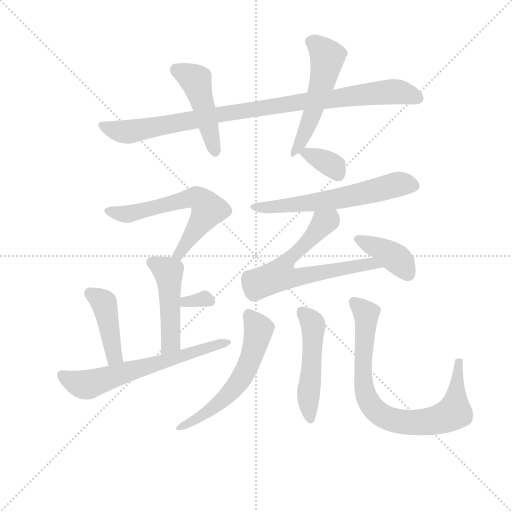
t = 0.00 s
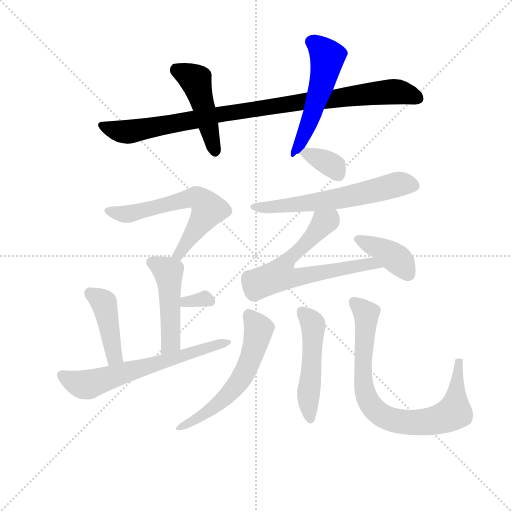
t = 2.09 s
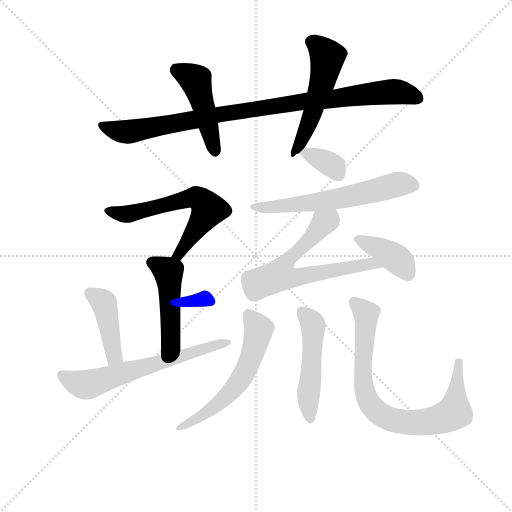
t = 4.18 s
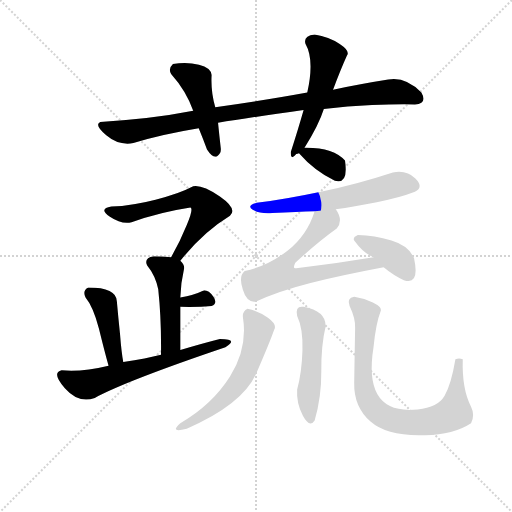
t = 6.28 s
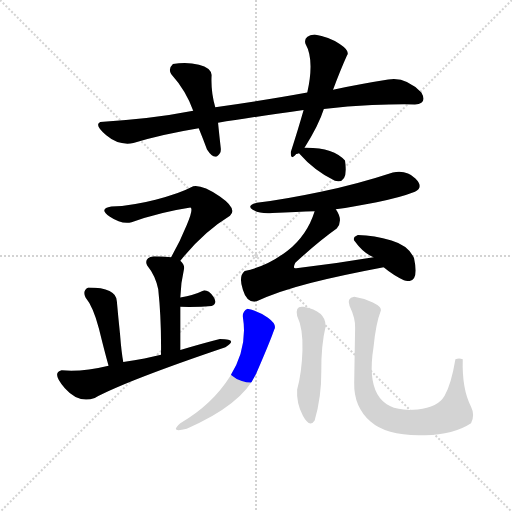
t = 8.37 s
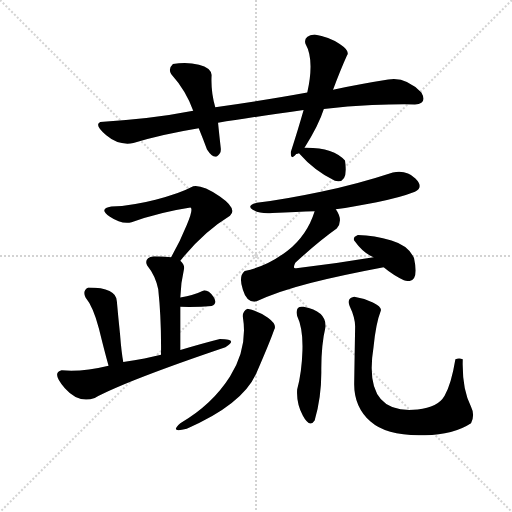
t = 10.46 s

The animated SVG that drew these frames (rendered in a browser with its animation timeline set to each time). Animation: 15 CSS @keyframes rules; one cycle of 10.46 s.

<svg version="1.1" viewBox="0 0 1024 1024" xmlns="http://www.w3.org/2000/svg">
  <g stroke="lightgray" stroke-dasharray="1,1" stroke-width="1" transform="scale(4, 4)">
    <line x1="0" y1="0" x2="256" y2="256"></line>
    <line x1="256" y1="0" x2="0" y2="256"></line>
    <line x1="128" y1="0" x2="128" y2="256"></line>
    <line x1="0" y1="128" x2="256" y2="128"></line>
  </g>
<g transform="scale(0.92, -0.92) translate(60, -900)">
   <style type="text/css">
    @keyframes keyframes0 {
      from {
       stroke: blue;
       stroke-dashoffset: 948;
       stroke-width: 128;
       }
       76% {
       animation-timing-function: step-end;
       stroke: blue;
       stroke-dashoffset: 0;
       stroke-width: 128;
       }
       to {
       stroke: black;
       stroke-width: 1024;
       }
       }
       #make-me-a-hanzi-animation-0 {
         animation: keyframes0 1.021484s both;
         animation-delay: 0.000000s;
         animation-timing-function: linear;
       }
    @keyframes keyframes1 {
      from {
       stroke: blue;
       stroke-dashoffset: 462;
       stroke-width: 128;
       }
       60% {
       animation-timing-function: step-end;
       stroke: blue;
       stroke-dashoffset: 0;
       stroke-width: 128;
       }
       to {
       stroke: black;
       stroke-width: 1024;
       }
       }
       #make-me-a-hanzi-animation-1 {
         animation: keyframes1 0.625977s both;
         animation-delay: 1.021484s;
         animation-timing-function: linear;
       }
    @keyframes keyframes2 {
      from {
       stroke: blue;
       stroke-dashoffset: 518;
       stroke-width: 128;
       }
       63% {
       animation-timing-function: step-end;
       stroke: blue;
       stroke-dashoffset: 0;
       stroke-width: 128;
       }
       to {
       stroke: black;
       stroke-width: 1024;
       }
       }
       #make-me-a-hanzi-animation-2 {
         animation: keyframes2 0.671549s both;
         animation-delay: 1.647461s;
         animation-timing-function: linear;
       }
    @keyframes keyframes3 {
      from {
       stroke: blue;
       stroke-dashoffset: 613;
       stroke-width: 128;
       }
       67% {
       animation-timing-function: step-end;
       stroke: blue;
       stroke-dashoffset: 0;
       stroke-width: 128;
       }
       to {
       stroke: black;
       stroke-width: 1024;
       }
       }
       #make-me-a-hanzi-animation-3 {
         animation: keyframes3 0.748861s both;
         animation-delay: 2.319010s;
         animation-timing-function: linear;
       }
    @keyframes keyframes4 {
      from {
       stroke: blue;
       stroke-dashoffset: 474;
       stroke-width: 128;
       }
       61% {
       animation-timing-function: step-end;
       stroke: blue;
       stroke-dashoffset: 0;
       stroke-width: 128;
       }
       to {
       stroke: black;
       stroke-width: 1024;
       }
       }
       #make-me-a-hanzi-animation-4 {
         animation: keyframes4 0.635742s both;
         animation-delay: 3.067871s;
         animation-timing-function: linear;
       }
    @keyframes keyframes5 {
      from {
       stroke: blue;
       stroke-dashoffset: 318;
       stroke-width: 128;
       }
       51% {
       animation-timing-function: step-end;
       stroke: blue;
       stroke-dashoffset: 0;
       stroke-width: 128;
       }
       to {
       stroke: black;
       stroke-width: 1024;
       }
       }
       #make-me-a-hanzi-animation-5 {
         animation: keyframes5 0.508789s both;
         animation-delay: 3.703613s;
         animation-timing-function: linear;
       }
    @keyframes keyframes6 {
      from {
       stroke: blue;
       stroke-dashoffset: 424;
       stroke-width: 128;
       }
       58% {
       animation-timing-function: step-end;
       stroke: blue;
       stroke-dashoffset: 0;
       stroke-width: 128;
       }
       to {
       stroke: black;
       stroke-width: 1024;
       }
       }
       #make-me-a-hanzi-animation-6 {
         animation: keyframes6 0.595052s both;
         animation-delay: 4.212402s;
         animation-timing-function: linear;
       }
    @keyframes keyframes7 {
      from {
       stroke: blue;
       stroke-dashoffset: 629;
       stroke-width: 128;
       }
       67% {
       animation-timing-function: step-end;
       stroke: blue;
       stroke-dashoffset: 0;
       stroke-width: 128;
       }
       to {
       stroke: black;
       stroke-width: 1024;
       }
       }
       #make-me-a-hanzi-animation-7 {
         animation: keyframes7 0.761882s both;
         animation-delay: 4.807454s;
         animation-timing-function: linear;
       }
    @keyframes keyframes8 {
      from {
       stroke: blue;
       stroke-dashoffset: 351;
       stroke-width: 128;
       }
       53% {
       animation-timing-function: step-end;
       stroke: blue;
       stroke-dashoffset: 0;
       stroke-width: 128;
       }
       to {
       stroke: black;
       stroke-width: 1024;
       }
       }
       #make-me-a-hanzi-animation-8 {
         animation: keyframes8 0.535645s both;
         animation-delay: 5.569336s;
         animation-timing-function: linear;
       }
    @keyframes keyframes9 {
      from {
       stroke: blue;
       stroke-dashoffset: 605;
       stroke-width: 128;
       }
       66% {
       animation-timing-function: step-end;
       stroke: blue;
       stroke-dashoffset: 0;
       stroke-width: 128;
       }
       to {
       stroke: black;
       stroke-width: 1024;
       }
       }
       #make-me-a-hanzi-animation-9 {
         animation: keyframes9 0.742350s both;
         animation-delay: 6.104980s;
         animation-timing-function: linear;
       }
    @keyframes keyframes10 {
      from {
       stroke: blue;
       stroke-dashoffset: 647;
       stroke-width: 128;
       }
       68% {
       animation-timing-function: step-end;
       stroke: blue;
       stroke-dashoffset: 0;
       stroke-width: 128;
       }
       to {
       stroke: black;
       stroke-width: 1024;
       }
       }
       #make-me-a-hanzi-animation-10 {
         animation: keyframes10 0.776530s both;
         animation-delay: 6.847331s;
         animation-timing-function: linear;
       }
    @keyframes keyframes11 {
      from {
       stroke: blue;
       stroke-dashoffset: 386;
       stroke-width: 128;
       }
       56% {
       animation-timing-function: step-end;
       stroke: blue;
       stroke-dashoffset: 0;
       stroke-width: 128;
       }
       to {
       stroke: black;
       stroke-width: 1024;
       }
       }
       #make-me-a-hanzi-animation-11 {
         animation: keyframes11 0.564128s both;
         animation-delay: 7.623861s;
         animation-timing-function: linear;
       }
    @keyframes keyframes12 {
      from {
       stroke: blue;
       stroke-dashoffset: 579;
       stroke-width: 128;
       }
       65% {
       animation-timing-function: step-end;
       stroke: blue;
       stroke-dashoffset: 0;
       stroke-width: 128;
       }
       to {
       stroke: black;
       stroke-width: 1024;
       }
       }
       #make-me-a-hanzi-animation-12 {
         animation: keyframes12 0.721191s both;
         animation-delay: 8.187988s;
         animation-timing-function: linear;
       }
    @keyframes keyframes13 {
      from {
       stroke: blue;
       stroke-dashoffset: 492;
       stroke-width: 128;
       }
       62% {
       animation-timing-function: step-end;
       stroke: blue;
       stroke-dashoffset: 0;
       stroke-width: 128;
       }
       to {
       stroke: black;
       stroke-width: 1024;
       }
       }
       #make-me-a-hanzi-animation-13 {
         animation: keyframes13 0.650391s both;
         animation-delay: 8.909180s;
         animation-timing-function: linear;
       }
    @keyframes keyframes14 {
      from {
       stroke: blue;
       stroke-dashoffset: 797;
       stroke-width: 128;
       }
       72% {
       animation-timing-function: step-end;
       stroke: blue;
       stroke-dashoffset: 0;
       stroke-width: 128;
       }
       to {
       stroke: black;
       stroke-width: 1024;
       }
       }
       #make-me-a-hanzi-animation-14 {
         animation: keyframes14 0.898600s both;
         animation-delay: 9.559570s;
         animation-timing-function: linear;
       }
</style>
<path d="M 644.0 663.0 Q 695.0 669.0 749.0 671.5 Q 803.0 674.0 842.0 673.0 Q 870.0 675.0 856.0 699.0 Q 821.0 734.0 784.0 727.0 Q 733.0 719.0 664.0 705.0 L 608.0 699.0 Q 521.0 683.0 408.0 667.0 L 360.0 659.0 Q 269.0 641.0 158.0 635.0 Q 144.0 629.0 171.0 606.0 Q 198.0 583.0 230.0 589.0 Q 293.0 608.0 372.0 621.0 L 414.0 633.0 Q 480.0 644.0 600.0 661.0 L 644.0 663.0 Z" fill="lightgray"></path> 
<path d="M 408.0 667.0 Q 398.0 700.0 400.0 737.0 Q 399.0 753.0 372.5 759.5 Q 346.0 766.0 316.0 761.0 Q 305.0 751.0 312.0 739.0 Q 345.0 702.0 360.0 659.0 L 372.0 621.0 Q 381.0 599.0 390.0 575.0 Q 403.0 555.0 412.0 560.5 Q 421.0 566.0 420.0 577.0 Q 417.0 603.0 414.0 633.0 L 408.0 667.0 Z" fill="lightgray"></path> 
<path d="M 602.0 579.0 Q 633.0 628.0 644.0 663.0 L 664.0 705.0 Q 680.0 748.0 694.0 779.0 Q 702.0 789.0 678.5 804.5 Q 655.0 820.0 624.0 825.0 Q 599.0 822.0 604.0 805.0 Q 624.0 770.0 608.0 699.0 L 600.0 661.0 Q 589.0 622.0 572.0 569.0 Q 572.0 550.0 584.0 565.0 Q 587.0 566.0 590.0 567.0 L 602.0 579.0 Z" fill="lightgray"></path> 
<path d="M 332.0 333.0 Q 381.0 395.0 440.0 431.0 Q 457.0 446.0 418.0 473.0 Q 379.0 499.0 360.0 495.0 Q 328.0 478.0 278.0 466.0 Q 228.0 453.0 182.0 451.0 Q 153.0 446.0 179.0 429.0 Q 204.0 412.0 226.0 417.0 Q 288.0 439.0 354.0 449.0 Q 361.0 447.0 346.0 411.0 Q 331.0 374.0 312.0 341.0 C 297.0 315.0 313.0 310.0 332.0 333.0 Z" fill="lightgray"></path> 
<path d="M 312.0 341.0 Q 294.0 343.0 274.0 343.0 Q 252.0 339.0 260.0 323.0 Q 278.0 301.0 284.0 271.0 Q 291.0 206.0 290.0 129.0 C 290.0 99.0 332.0 109.0 332.0 139.0 Q 332.0 184.0 332.0 233.0 L 332.0 253.0 Q 333.0 285.0 340.0 315.0 Q 342.0 324.0 332.0 333.0 C 326.0 340.0 326.0 340.0 312.0 341.0 Z" fill="lightgray"></path> 
<path d="M 332.0 233.0 Q 372.0 232.0 400.0 235.0 Q 414.0 240.0 404.0 255.0 Q 394.0 269.0 384.0 269.0 Q 361.0 258.0 332.0 253.0 C 302.0 248.0 302.0 234.0 332.0 233.0 Z" fill="lightgray"></path> 
<path d="M 208.0 113.0 Q 204.0 134.0 201.0 173.0 Q 197.0 211.0 194.0 245.0 Q 193.0 275.0 132.0 275.0 Q 118.0 268.0 126.0 253.0 Q 142.0 234.0 155.0 186.0 Q 167.0 137.0 176.0 105.0 C 184.0 76.0 213.0 83.0 208.0 113.0 Z" fill="lightgray"></path> 
<path d="M 290.0 129.0 Q 259.0 121.0 208.0 113.0 L 176.0 105.0 Q 119.0 91.0 74.0 95.0 Q 51.0 90.0 81.0 56.0 Q 111.0 22.0 146.0 35.0 Q 217.0 73.0 430.0 145.0 Q 460.0 163.0 418.0 163.0 Q 382.0 154.0 332.0 139.0 L 290.0 129.0 Z" fill="lightgray"></path> 
<path d="M 690.0 551.0 Q 665.0 580.0 602.0 579.0 C 580.0 579.0 580.0 579.0 590.0 567.0 Q 623.0 529.0 668.0 507.0 Q 698.0 499.0 690.0 551.0 Z" fill="lightgray"></path> 
<path d="M 670.0 445.0 Q 709.0 451.0 759.0 460.5 Q 809.0 470.0 842.0 483.0 Q 862.0 493.0 843.0 512.0 Q 824.0 531.0 794.0 525.0 Q 718.0 500.0 637.5 483.0 Q 557.0 466.0 498.0 459.0 Q 475.0 453.0 489.5 444.0 Q 504.0 435.0 532.0 437.0 Q 587.0 440.0 624.0 441.0 L 670.0 445.0 Z" fill="lightgray"></path> 
<path d="M 752.0 341.0 Q 669.0 327.0 584.0 317.0 Q 575.0 315.0 582.0 329.0 Q 634.0 376.0 672.0 403.0 Q 687.0 421.0 670.0 445.0 C 656.0 471.0 634.0 469.0 624.0 441.0 Q 608.0 389.0 565.0 355.0 Q 521.0 321.0 472.0 311.0 Q 458.0 300.0 468.0 270.0 Q 477.0 240.0 498.0 245.0 Q 541.0 266.0 615.0 285.0 Q 689.0 303.0 774.0 319.0 C 803.0 325.0 782.0 346.0 752.0 341.0 Z" fill="lightgray"></path> 
<path d="M 774.0 319.0 Q 797.0 300.0 818.0 291.0 Q 853.0 279.0 840.0 339.0 Q 828.0 366.0 791.0 377.0 Q 754.0 388.0 718.0 389.0 Q 706.0 384.0 710.0 377.0 Q 731.0 348.0 752.0 341.0 L 774.0 319.0 Z" fill="lightgray"></path> 
<path d="M 478.0 229.0 Q 467.0 224.0 468.0 211.0 Q 479.0 143.0 440.0 81.5 Q 401.0 20.0 332.0 -20.0 Q 307.0 -42.0 346.0 -32.0 Q 468.0 21.0 497.5 89.0 Q 527.0 157.0 536.0 183.0 Q 543.0 194.0 522.5 209.0 Q 502.0 224.0 478.0 229.0 Z" fill="lightgray"></path> 
<path d="M 600.0 233.0 Q 581.0 236.0 586.0 213.0 Q 599.0 186.0 597.5 138.0 Q 596.0 90.0 586.0 53.0 Q 584.0 23.0 598.5 -4.0 Q 613.0 -31.0 624.0 -14.0 Q 639.0 37.0 638.5 93.5 Q 638.0 150.0 648.0 191.0 Q 648.0 224.0 600.0 233.0 Z" fill="lightgray"></path> 
<path d="M 946.0 119.0 Q 938.0 122.0 930.0 119.0 Q 921.0 65.0 906.5 39.5 Q 892.0 14.0 848.0 10.0 Q 728.0 -3.0 752.0 145.0 Q 757.0 197.0 768.0 225.0 Q 770.0 233.0 750.5 242.5 Q 731.0 252.0 710.0 255.0 Q 693.0 252.0 700.0 235.0 Q 713.0 208.0 712.0 187.0 Q 711.0 131.0 710.0 67.0 Q 709.0 16.0 745.5 -16.5 Q 782.0 -49.0 864.0 -46.0 Q 926.0 -45.0 964.0 -20.0 Q 973.0 -2.0 964.0 16.0 Q 944.0 54.0 946.0 119.0 Z" fill="lightgray"></path> 
      <clipPath id="make-me-a-hanzi-clip-0">
      <path d="M 644.0 663.0 Q 695.0 669.0 749.0 671.5 Q 803.0 674.0 842.0 673.0 Q 870.0 675.0 856.0 699.0 Q 821.0 734.0 784.0 727.0 Q 733.0 719.0 664.0 705.0 L 608.0 699.0 Q 521.0 683.0 408.0 667.0 L 360.0 659.0 Q 269.0 641.0 158.0 635.0 Q 144.0 629.0 171.0 606.0 Q 198.0 583.0 230.0 589.0 Q 293.0 608.0 372.0 621.0 L 414.0 633.0 Q 480.0 644.0 600.0 661.0 L 644.0 663.0 Z" fill="lightgray"></path>
      </clipPath>
      <path clip-path="url(#make-me-a-hanzi-clip-0)" d="M 167.0 626.0 L 169.0 621.0 L 211.0 613.0 L 229.0 615.0 L 436.0 655.0 L 768.0 699.0 L 811.0 700.0 L 846.0 688.0 " fill="none" id="make-me-a-hanzi-animation-0" stroke-dasharray="820 1640" stroke-linecap="round"></path>

      <clipPath id="make-me-a-hanzi-clip-1">
      <path d="M 408.0 667.0 Q 398.0 700.0 400.0 737.0 Q 399.0 753.0 372.5 759.5 Q 346.0 766.0 316.0 761.0 Q 305.0 751.0 312.0 739.0 Q 345.0 702.0 360.0 659.0 L 372.0 621.0 Q 381.0 599.0 390.0 575.0 Q 403.0 555.0 412.0 560.5 Q 421.0 566.0 420.0 577.0 Q 417.0 603.0 414.0 633.0 L 408.0 667.0 Z" fill="lightgray"></path>
      </clipPath>
      <path clip-path="url(#make-me-a-hanzi-clip-1)" d="M 325.0 748.0 L 365.0 725.0 L 408.0 571.0 " fill="none" id="make-me-a-hanzi-animation-1" stroke-dasharray="334 668" stroke-linecap="round"></path>

      <clipPath id="make-me-a-hanzi-clip-2">
      <path d="M 602.0 579.0 Q 633.0 628.0 644.0 663.0 L 664.0 705.0 Q 680.0 748.0 694.0 779.0 Q 702.0 789.0 678.5 804.5 Q 655.0 820.0 624.0 825.0 Q 599.0 822.0 604.0 805.0 Q 624.0 770.0 608.0 699.0 L 600.0 661.0 Q 589.0 622.0 572.0 569.0 Q 572.0 550.0 584.0 565.0 Q 587.0 566.0 590.0 567.0 L 602.0 579.0 Z" fill="lightgray"></path>
      </clipPath>
      <path clip-path="url(#make-me-a-hanzi-clip-2)" d="M 620.0 809.0 L 652.0 773.0 L 609.0 625.0 L 596.0 594.0 L 580.0 574.0 " fill="none" id="make-me-a-hanzi-animation-2" stroke-dasharray="390 780" stroke-linecap="round"></path>

      <clipPath id="make-me-a-hanzi-clip-3">
      <path d="M 332.0 333.0 Q 381.0 395.0 440.0 431.0 Q 457.0 446.0 418.0 473.0 Q 379.0 499.0 360.0 495.0 Q 328.0 478.0 278.0 466.0 Q 228.0 453.0 182.0 451.0 Q 153.0 446.0 179.0 429.0 Q 204.0 412.0 226.0 417.0 Q 288.0 439.0 354.0 449.0 Q 361.0 447.0 346.0 411.0 Q 331.0 374.0 312.0 341.0 C 297.0 315.0 313.0 310.0 332.0 333.0 Z" fill="lightgray"></path>
      </clipPath>
      <path clip-path="url(#make-me-a-hanzi-clip-3)" d="M 178.0 440.0 L 227.0 436.0 L 350.0 469.0 L 371.0 469.0 L 391.0 450.0 L 391.0 439.0 L 330.0 347.0 L 320.0 346.0 " fill="none" id="make-me-a-hanzi-animation-3" stroke-dasharray="485 970" stroke-linecap="round"></path>

      <clipPath id="make-me-a-hanzi-clip-4">
      <path d="M 312.0 341.0 Q 294.0 343.0 274.0 343.0 Q 252.0 339.0 260.0 323.0 Q 278.0 301.0 284.0 271.0 Q 291.0 206.0 290.0 129.0 C 290.0 99.0 332.0 109.0 332.0 139.0 Q 332.0 184.0 332.0 233.0 L 332.0 253.0 Q 333.0 285.0 340.0 315.0 Q 342.0 324.0 332.0 333.0 C 326.0 340.0 326.0 340.0 312.0 341.0 Z" fill="lightgray"></path>
      </clipPath>
      <path clip-path="url(#make-me-a-hanzi-clip-4)" d="M 271.0 330.0 L 306.0 309.0 L 308.0 297.0 L 312.0 162.0 L 295.0 137.0 " fill="none" id="make-me-a-hanzi-animation-4" stroke-dasharray="346 692" stroke-linecap="round"></path>

      <clipPath id="make-me-a-hanzi-clip-5">
      <path d="M 332.0 233.0 Q 372.0 232.0 400.0 235.0 Q 414.0 240.0 404.0 255.0 Q 394.0 269.0 384.0 269.0 Q 361.0 258.0 332.0 253.0 C 302.0 248.0 302.0 234.0 332.0 233.0 Z" fill="lightgray"></path>
      </clipPath>
      <path clip-path="url(#make-me-a-hanzi-clip-5)" d="M 340.0 238.0 L 344.0 244.0 L 388.0 250.0 L 398.0 246.0 " fill="none" id="make-me-a-hanzi-animation-5" stroke-dasharray="190 380" stroke-linecap="round"></path>

      <clipPath id="make-me-a-hanzi-clip-6">
      <path d="M 208.0 113.0 Q 204.0 134.0 201.0 173.0 Q 197.0 211.0 194.0 245.0 Q 193.0 275.0 132.0 275.0 Q 118.0 268.0 126.0 253.0 Q 142.0 234.0 155.0 186.0 Q 167.0 137.0 176.0 105.0 C 184.0 76.0 213.0 83.0 208.0 113.0 Z" fill="lightgray"></path>
      </clipPath>
      <path clip-path="url(#make-me-a-hanzi-clip-6)" d="M 137.0 262.0 L 167.0 236.0 L 188.0 125.0 L 180.0 112.0 " fill="none" id="make-me-a-hanzi-animation-6" stroke-dasharray="296 592" stroke-linecap="round"></path>

      <clipPath id="make-me-a-hanzi-clip-7">
      <path d="M 290.0 129.0 Q 259.0 121.0 208.0 113.0 L 176.0 105.0 Q 119.0 91.0 74.0 95.0 Q 51.0 90.0 81.0 56.0 Q 111.0 22.0 146.0 35.0 Q 217.0 73.0 430.0 145.0 Q 460.0 163.0 418.0 163.0 Q 382.0 154.0 332.0 139.0 L 290.0 129.0 Z" fill="lightgray"></path>
      </clipPath>
      <path clip-path="url(#make-me-a-hanzi-clip-7)" d="M 75.0 84.0 L 104.0 68.0 L 132.0 64.0 L 396.0 143.0 L 429.0 158.0 " fill="none" id="make-me-a-hanzi-animation-7" stroke-dasharray="501 1002" stroke-linecap="round"></path>

      <clipPath id="make-me-a-hanzi-clip-8">
      <path d="M 690.0 551.0 Q 665.0 580.0 602.0 579.0 C 580.0 579.0 580.0 579.0 590.0 567.0 Q 623.0 529.0 668.0 507.0 Q 698.0 499.0 690.0 551.0 Z" fill="lightgray"></path>
      </clipPath>
      <path clip-path="url(#make-me-a-hanzi-clip-8)" d="M 598.0 565.0 L 612.0 567.0 L 653.0 546.0 L 667.0 537.0 L 675.0 521.0 " fill="none" id="make-me-a-hanzi-animation-8" stroke-dasharray="223 446" stroke-linecap="round"></path>

      <clipPath id="make-me-a-hanzi-clip-9">
      <path d="M 670.0 445.0 Q 709.0 451.0 759.0 460.5 Q 809.0 470.0 842.0 483.0 Q 862.0 493.0 843.0 512.0 Q 824.0 531.0 794.0 525.0 Q 718.0 500.0 637.5 483.0 Q 557.0 466.0 498.0 459.0 Q 475.0 453.0 489.5 444.0 Q 504.0 435.0 532.0 437.0 Q 587.0 440.0 624.0 441.0 L 670.0 445.0 Z" fill="lightgray"></path>
      </clipPath>
      <path clip-path="url(#make-me-a-hanzi-clip-9)" d="M 493.0 452.0 L 540.0 450.0 L 604.0 457.0 L 687.0 470.0 L 804.0 499.0 L 837.0 498.0 " fill="none" id="make-me-a-hanzi-animation-9" stroke-dasharray="477 954" stroke-linecap="round"></path>

      <clipPath id="make-me-a-hanzi-clip-10">
      <path d="M 752.0 341.0 Q 669.0 327.0 584.0 317.0 Q 575.0 315.0 582.0 329.0 Q 634.0 376.0 672.0 403.0 Q 687.0 421.0 670.0 445.0 C 656.0 471.0 634.0 469.0 624.0 441.0 Q 608.0 389.0 565.0 355.0 Q 521.0 321.0 472.0 311.0 Q 458.0 300.0 468.0 270.0 Q 477.0 240.0 498.0 245.0 Q 541.0 266.0 615.0 285.0 Q 689.0 303.0 774.0 319.0 C 803.0 325.0 782.0 346.0 752.0 341.0 Z" fill="lightgray"></path>
      </clipPath>
      <path clip-path="url(#make-me-a-hanzi-clip-10)" d="M 663.0 432.0 L 567.0 338.0 L 551.0 304.0 L 583.0 296.0 L 731.0 325.0 L 766.0 322.0 " fill="none" id="make-me-a-hanzi-animation-10" stroke-dasharray="519 1038" stroke-linecap="round"></path>

      <clipPath id="make-me-a-hanzi-clip-11">
      <path d="M 774.0 319.0 Q 797.0 300.0 818.0 291.0 Q 853.0 279.0 840.0 339.0 Q 828.0 366.0 791.0 377.0 Q 754.0 388.0 718.0 389.0 Q 706.0 384.0 710.0 377.0 Q 731.0 348.0 752.0 341.0 L 774.0 319.0 Z" fill="lightgray"></path>
      </clipPath>
      <path clip-path="url(#make-me-a-hanzi-clip-11)" d="M 723.0 377.0 L 790.0 346.0 L 811.0 330.0 L 827.0 305.0 " fill="none" id="make-me-a-hanzi-animation-11" stroke-dasharray="258 516" stroke-linecap="round"></path>

      <clipPath id="make-me-a-hanzi-clip-12">
      <path d="M 478.0 229.0 Q 467.0 224.0 468.0 211.0 Q 479.0 143.0 440.0 81.5 Q 401.0 20.0 332.0 -20.0 Q 307.0 -42.0 346.0 -32.0 Q 468.0 21.0 497.5 89.0 Q 527.0 157.0 536.0 183.0 Q 543.0 194.0 522.5 209.0 Q 502.0 224.0 478.0 229.0 Z" fill="lightgray"></path>
      </clipPath>
      <path clip-path="url(#make-me-a-hanzi-clip-12)" d="M 481.0 217.0 L 502.0 181.0 L 470.0 85.0 L 422.0 29.0 L 334.0 -31.0 " fill="none" id="make-me-a-hanzi-animation-12" stroke-dasharray="451 902" stroke-linecap="round"></path>

      <clipPath id="make-me-a-hanzi-clip-13">
      <path d="M 600.0 233.0 Q 581.0 236.0 586.0 213.0 Q 599.0 186.0 597.5 138.0 Q 596.0 90.0 586.0 53.0 Q 584.0 23.0 598.5 -4.0 Q 613.0 -31.0 624.0 -14.0 Q 639.0 37.0 638.5 93.5 Q 638.0 150.0 648.0 191.0 Q 648.0 224.0 600.0 233.0 Z" fill="lightgray"></path>
      </clipPath>
      <path clip-path="url(#make-me-a-hanzi-clip-13)" d="M 596.0 221.0 L 621.0 191.0 L 612.0 -6.0 " fill="none" id="make-me-a-hanzi-animation-13" stroke-dasharray="364 728" stroke-linecap="round"></path>

      <clipPath id="make-me-a-hanzi-clip-14">
      <path d="M 946.0 119.0 Q 938.0 122.0 930.0 119.0 Q 921.0 65.0 906.5 39.5 Q 892.0 14.0 848.0 10.0 Q 728.0 -3.0 752.0 145.0 Q 757.0 197.0 768.0 225.0 Q 770.0 233.0 750.5 242.5 Q 731.0 252.0 710.0 255.0 Q 693.0 252.0 700.0 235.0 Q 713.0 208.0 712.0 187.0 Q 711.0 131.0 710.0 67.0 Q 709.0 16.0 745.5 -16.5 Q 782.0 -49.0 864.0 -46.0 Q 926.0 -45.0 964.0 -20.0 Q 973.0 -2.0 964.0 16.0 Q 944.0 54.0 946.0 119.0 Z" fill="lightgray"></path>
      </clipPath>
      <path clip-path="url(#make-me-a-hanzi-clip-14)" d="M 710.0 243.0 L 737.0 217.0 L 729.0 121.0 L 734.0 47.0 L 749.0 15.0 L 783.0 -10.0 L 854.0 -19.0 L 921.0 0.0 L 928.0 6.0 L 940.0 110.0 " fill="none" id="make-me-a-hanzi-animation-14" stroke-dasharray="669 1338" stroke-linecap="round"></path>

</g>
</svg>
